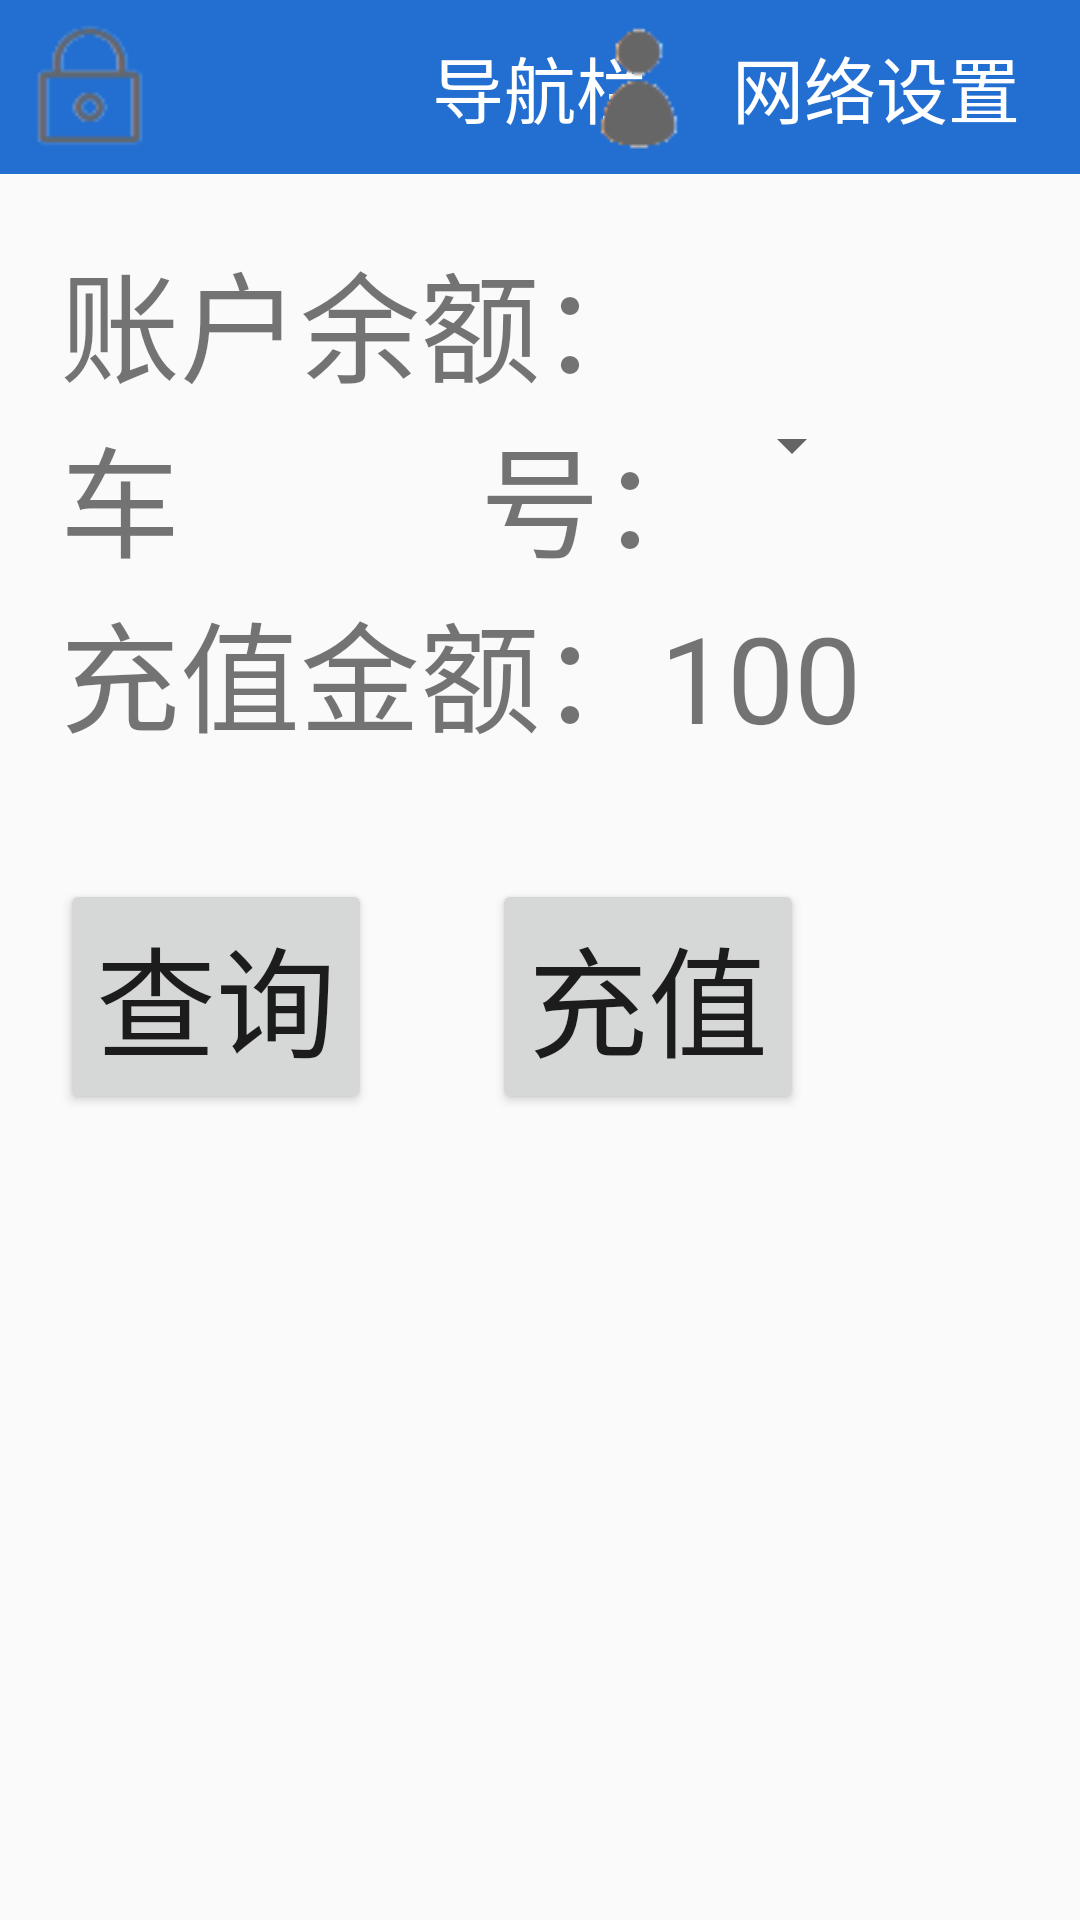

Here is an Android app screen rendered from its layout file. Give the layout XML and the strings, colors and styles it references.
<!-- AndroidManifest.xml: application theme AppTheme -->
<!-- res/layout/activity_my_account.xml -->
<?xml version="1.0" encoding="utf-8"?>
<LinearLayout xmlns:android="http://schemas.android.com/apk/res/android"
    xmlns:tools="http://schemas.android.com/tools"
    android:orientation="vertical"
    android:layout_width="match_parent"
    android:layout_height="match_parent"
    tools:context=".Activitys.MyAccountActivity">
    <androidx.drawerlayout.widget.DrawerLayout
        android:id="@+id/drawerLayout"
        android:layout_width="match_parent"
        android:layout_height="match_parent">
        <LinearLayout
            android:orientation="vertical"
            android:layout_width="match_parent"
            android:layout_height="match_parent">
            <include layout="@layout/navigation_bar"/>
            <LinearLayout
                android:orientation="vertical"
                android:layout_width="wrap_content"
                android:layout_height="wrap_content"
                android:layout_margin="@dimen/myAccount_button_margin">
                <LinearLayout
                    android:layout_width="wrap_content"
                    android:layout_height="wrap_content">
                    <TextView
                        android:layout_width="wrap_content"
                        android:layout_height="wrap_content"
                        android:textSize="@dimen/myAccount_textSize"
                        android:text="账户余额："/>
                    <TextView
                        android:id="@+id/yMoney"
                        android:layout_width="wrap_content"
                        android:layout_height="wrap_content"
                        android:textSize="@dimen/myAccount_textSize"
                        tools:text="50"/>
                </LinearLayout>
                <LinearLayout
                    android:layout_width="wrap_content"
                    android:layout_height="wrap_content">
                    <TextView
                        android:layout_width="wrap_content"
                        android:layout_height="wrap_content"
                        android:textSize="@dimen/myAccount_textSize"
                        android:text="车          号："/>
                    <Spinner
                        android:id="@+id/plateNumber"
                        android:layout_width="wrap_content"
                        android:layout_height="wrap_content"
                        android:textSize="@dimen/myAccount_textSize"/>
                </LinearLayout>
                <LinearLayout
                    android:layout_width="wrap_content"
                    android:layout_height="wrap_content">
                    <TextView
                        android:layout_width="wrap_content"
                        android:layout_height="wrap_content"
                        android:textSize="@dimen/myAccount_textSize"
                        android:text="充值金额："/>
                    <TextView
                        android:id="@+id/rMoney"
                        android:layout_width="wrap_content"
                        android:layout_height="wrap_content"
                        android:textSize="@dimen/myAccount_textSize"
                        android:text="100"/>
                </LinearLayout>
            </LinearLayout>
            <LinearLayout
                android:layout_width="wrap_content"
                android:layout_height="wrap_content">
                <Button
                    android:id="@+id/select"
                    android:layout_width="wrap_content"
                    android:layout_height="wrap_content"
                    android:layout_margin="20dp"
                    android:textSize="@dimen/myAccount_textSize"
                    android:text="查询"/>
                <Button
                    android:id="@+id/recharge"
                    android:layout_width="wrap_content"
                    android:layout_height="wrap_content"
                    android:layout_margin="20dp"
                    android:textSize="@dimen/myAccount_textSize"
                    android:text="充值"/>
            </LinearLayout>
        </LinearLayout>
        <include layout="@layout/drawerlayout_layout"/>

    </androidx.drawerlayout.widget.DrawerLayout>

</LinearLayout>
<!-- res/layout/navigation_bar.xml (included above) -->
<?xml version="1.0" encoding="utf-8"?>
<FrameLayout xmlns:android="http://schemas.android.com/apk/res/android"
    xmlns:tools="http://schemas.android.com/tools"
    android:orientation="vertical"
    android:layout_width="match_parent"
    android:layout_height="@dimen/navigationBarHeight"
    android:background="@color/navigationBarBackground">
    <ImageView
        android:id="@+id/navigationBarLeftImageTitle"
        android:layout_width="wrap_content"
        android:layout_height="wrap_content"
        android:layout_gravity="start|center_vertical"
        android:src="@drawable/dicon"/>
    <TextView
        android:id="@+id/navigationBarCenterTextTitle"
        android:layout_width="wrap_content"
        android:layout_height="wrap_content"
        android:layout_gravity="center"
        android:textColor="@color/navigationBarTextColor"
        android:textSize="@dimen/textSize"
        tools:text="导航栏"/>
    <LinearLayout
        android:id="@+id/navigationBarRightTitle"
        android:layout_width="wrap_content"
        android:layout_height="wrap_content"
        android:layout_gravity="end|center_vertical">
        <ImageView
            android:layout_width="wrap_content"
            android:layout_height="wrap_content"
            android:src="@drawable/dicon_2"/>
        <TextView
            android:id="@+id/navigationBarRightTextTitle"
            android:layout_width="wrap_content"
            android:layout_height="wrap_content"
            android:textColor="@color/navigationBarTextColor"
            android:textSize="@dimen/textSize"
            android:layout_gravity="center"
            android:layout_marginRight="20dp"
            android:text="网络设置"/>
    </LinearLayout>

</FrameLayout>
<!-- res/layout/drawerlayout_layout.xml (included above) -->
<?xml version="1.0" encoding="utf-8"?>
<LinearLayout xmlns:android="http://schemas.android.com/apk/res/android"
    android:orientation="vertical" android:layout_width="300dp"
    android:layout_height="match_parent"
    android:layout_gravity="left"
    android:background="@color/drawerLayoutBackgroundColor">
    <TextView
        android:layout_width="match_parent"
        android:layout_height="wrap_content"
        android:gravity="center"
        android:padding="30dp"
        android:text="导航菜单"/>
    <ListView
        android:id="@+id/Menu"
        android:layout_width="match_parent"
        android:layout_height="match_parent"/>

</LinearLayout>
<!-- resources referenced by this layout -->
<resources>
  <color name="drawerLayoutBackgroundColor">#fff</color>
  <color name="navigationBarBackground">#226FD1</color>
  <color name="navigationBarTextColor">#fff</color>
  <dimen name="myAccount_button_margin">20dp</dimen>
  <dimen name="myAccount_textSize">40sp</dimen>
  <dimen name="navigationBarHeight">58dp</dimen>
  <dimen name="textSize">24sp</dimen>
  <!-- drawable dicon: png bitmap (drawable, 3954 bytes) -->
  <!-- drawable dicon_2: png bitmap (drawable, 3532 bytes) -->
  <style name="AppTheme" parent="Theme.AppCompat.Light.DarkActionBar">
          
          <item name="colorPrimary">@color/navigationBarBackground</item>
          <item name="colorPrimaryDark">@color/navigationBarBackground</item>
          <item name="colorAccent">@color/colorAccent</item>
      </style>
  <color name="colorAccent">#D81B60</color>
</resources>
